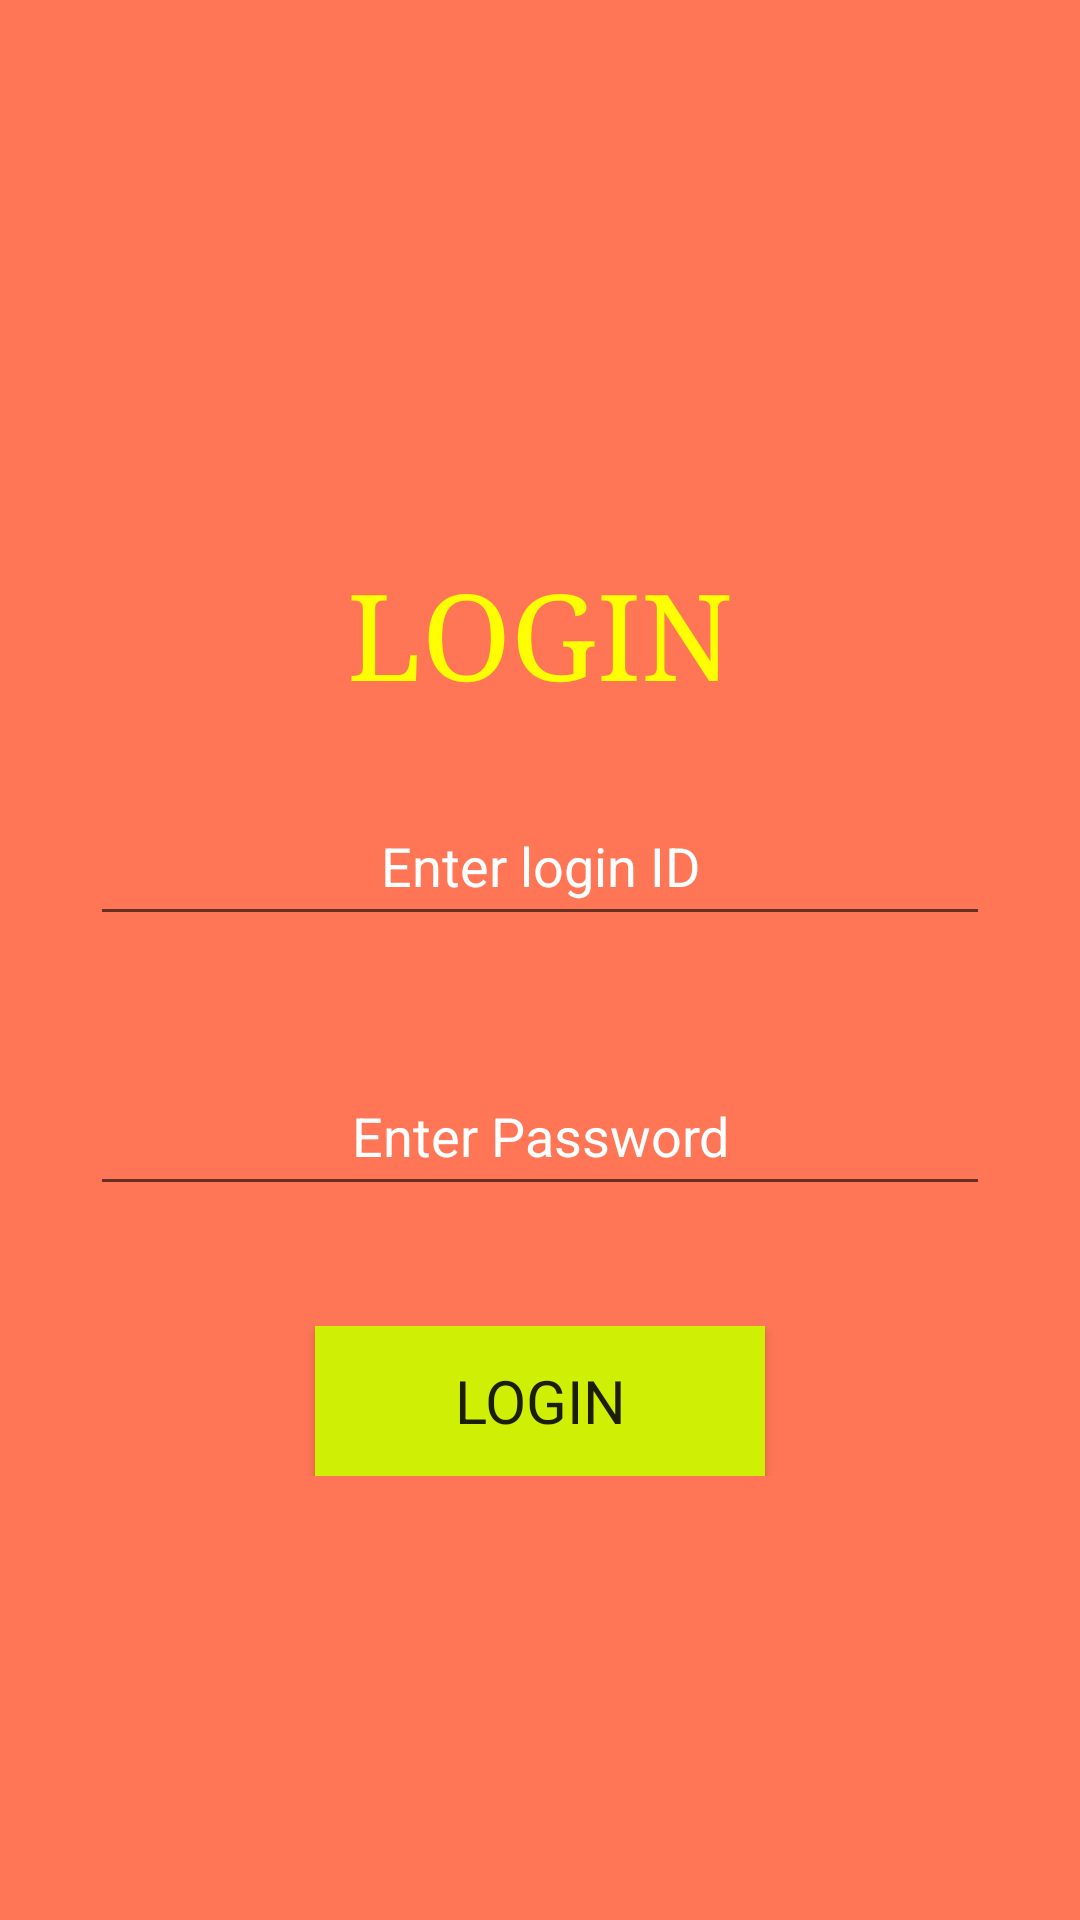

This screen was rendered from an Android layout file. Write that file and the resources it references.
<!-- AndroidManifest.xml: application theme AppTheme -->
<!-- res/layout/fragment_login.xml -->
<LinearLayout
    xmlns:android="http://schemas.android.com/apk/res/android"
    android:orientation="vertical"
    android:background="#FF7656"
    android:layout_width="match_parent"
    android:layout_height="match_parent">

    <ImageView
        android:layout_width="match_parent"
        android:layout_height="180dp"
        android:padding="15dp"
        android:src="@drawable/logo1"/>

    <TextView
        android:layout_width="match_parent"
        android:layout_height="wrap_content"
        android:text="LOGIN"
        android:textColor="#FFFF00"
        android:fontFamily="serif"
        android:padding="5dp"
        android:textSize="40dp"
        android:textAlignment="center" />

    <RelativeLayout
        android:padding="20dp"
        android:layout_width="match_parent"
        android:layout_height="wrap_content">

        <EditText
            android:layout_width="300dp"
            android:layout_height="50dp"
            android:layout_centerHorizontal="true"
            android:id="@+id/userID"
            android:hint="Enter login ID"
            android:textColorHint="@color/white"
            android:inputType="text"
            android:textAlignment="center"/>

    </RelativeLayout>

    <RelativeLayout
        android:layout_width="match_parent"
        android:padding="20dp"
        android:layout_height="wrap_content">

        <EditText
            android:layout_width="300dp"
            android:layout_height="50dp"
            android:textColorHint="@color/white"
            android:id="@+id/password"
            android:layout_centerHorizontal="true"
            android:hint="Enter Password"
            android:inputType="textPassword"
            android:textAlignment="center"/>

    </RelativeLayout>

    <RelativeLayout
        android:layout_width="match_parent"
        android:padding="20dp"
        android:layout_height="wrap_content">

        <Button
            android:layout_width="150dp"
            android:textSize="20dp"
            android:layout_centerHorizontal="true"
            android:layout_height="50dp"
            android:background="#CFF005"
            android:id="@+id/button"
            android:fontFamily="sans-serif"
            android:text="LOGIN"/>

    </RelativeLayout>
</LinearLayout>
<!-- resources referenced by this layout -->
<resources>
  <color name="white">#FFFFFF</color>
  <style name="AppTheme" parent="Theme.AppCompat.Light.DarkActionBar">
          
          <item name="colorPrimary">@color/colorPrimary</item>
          <item name="colorPrimaryDark">@color/colorPrimaryDark</item>
          <item name="colorAccent">@color/colorAccent</item>
      </style>
  <color name="colorPrimary">#F0514B</color>
  <color name="colorPrimaryDark">#C0403C</color>
  <color name="colorAccent">#F0514B</color>
</resources>
